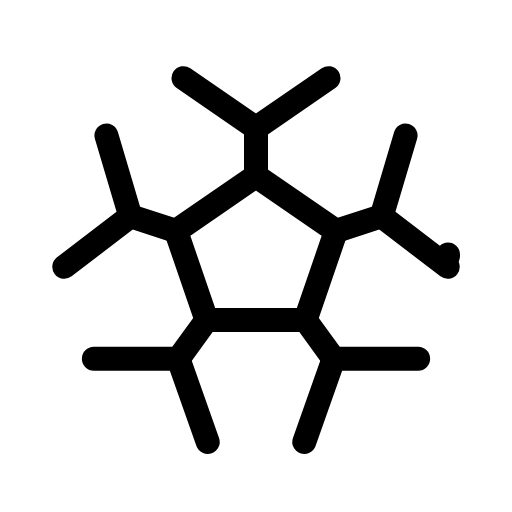
t = 0.00 s
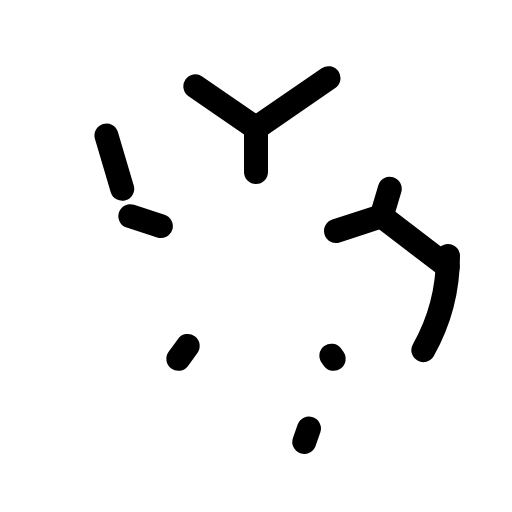
t = 3.30 s
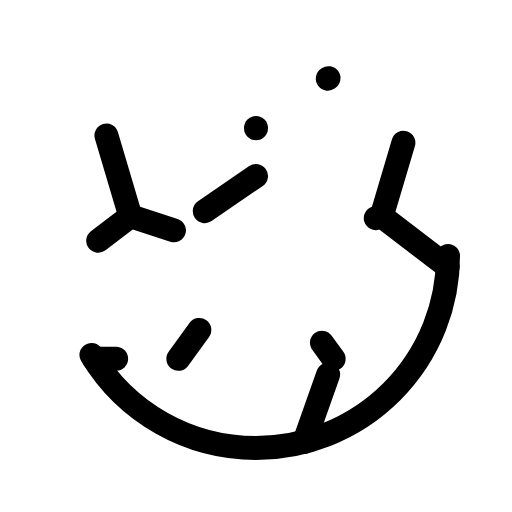
t = 3.68 s
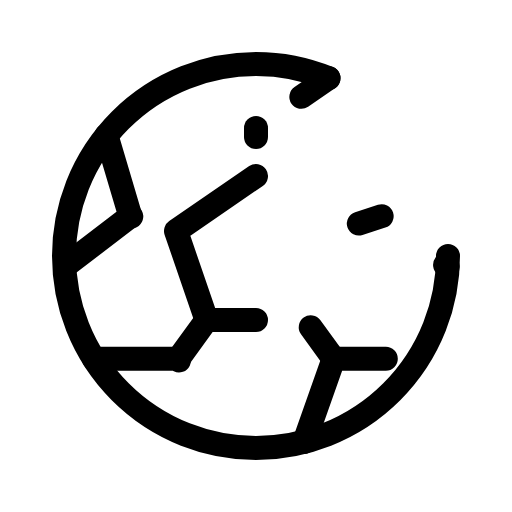
t = 4.05 s
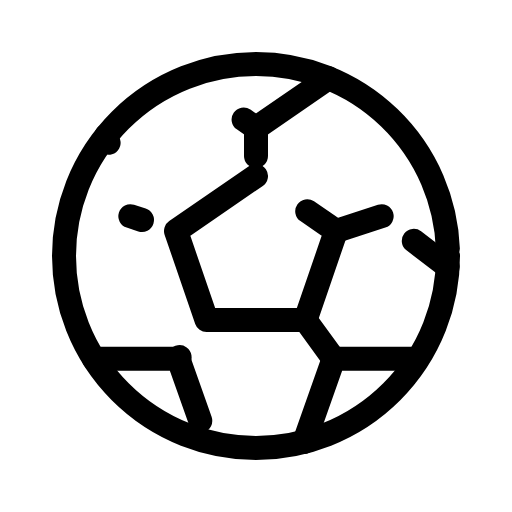
t = 4.43 s

The animated SVG that drew these frames (rendered in a browser with its animation timeline set to each time). Animation: 1 CSS @keyframes rule; one cycle of 4.80 s, repeats indefinitely.

<svg xmlns="http://www.w3.org/2000/svg" viewBox="0 0 256 256">
  <style>
    .draw-line {
      stroke-dasharray: 1;
      stroke-dashoffset: 0;
    }
    svg:hover .draw-line {
      animation: phosphor-draw-in 1.5s ease-in-out infinite;
    }
    @keyframes phosphor-draw-in {
      0%   { stroke-dashoffset: 1; }
      100% { stroke-dashoffset: 0; }
    }
  </style><rect width="256" height="256" fill="none"/><circle cx="128" cy="128" r="96" fill="none" stroke="currentColor" stroke-linecap="round" stroke-linejoin="round" stroke-width="12" class="draw-line" pathLength="1" style="animation-delay: 0s"/><polygon points="128 88 88 115.5 103.28 160 152.72 160 168 115.5 128 88" fill="none" stroke="currentColor" stroke-linecap="round" stroke-linejoin="round" stroke-width="12" class="draw-line" pathLength="1" style="animation-delay: 0.3s"/><line x1="128" y1="64" x2="128" y2="88" fill="none" stroke="currentColor" stroke-linecap="round" stroke-linejoin="round" stroke-width="12" class="draw-line" pathLength="1" style="animation-delay: 0.6s"/><line x1="65.17" y1="108.09" x2="88" y2="115.5" fill="none" stroke="currentColor" stroke-linecap="round" stroke-linejoin="round" stroke-width="12" class="draw-line" pathLength="1" style="animation-delay: 0.9s"/><line x1="89.17" y1="179.42" x2="103.28" y2="160" fill="none" stroke="currentColor" stroke-linecap="round" stroke-linejoin="round" stroke-width="12" class="draw-line" pathLength="1" style="animation-delay: 1.2s"/><line x1="166.83" y1="179.42" x2="152.72" y2="160" fill="none" stroke="currentColor" stroke-linecap="round" stroke-linejoin="round" stroke-width="12" class="draw-line" pathLength="1" style="animation-delay: 1.5s"/><line x1="190.83" y1="108.09" x2="168" y2="115.5" fill="none" stroke="currentColor" stroke-linecap="round" stroke-linejoin="round" stroke-width="12" class="draw-line" pathLength="1" style="animation-delay: 1.8s"/><polyline points="164.25 39.08 128 64 91.75 39.08" fill="none" stroke="currentColor" stroke-linecap="round" stroke-linejoin="round" stroke-width="12" class="draw-line" pathLength="1" style="animation-delay: 2.1s"/><polyline points="223.85 133.42 190.82 108.08 202.77 67.78" fill="none" stroke="currentColor" stroke-linecap="round" stroke-linejoin="round" stroke-width="12" class="draw-line" pathLength="1" style="animation-delay: 2.4s"/><polyline points="53.23 67.78 65.17 108.08 32.15 133.42" fill="none" stroke="currentColor" stroke-linecap="round" stroke-linejoin="round" stroke-width="12" class="draw-line" pathLength="1" style="animation-delay: 2.7s"/><polyline points="152.13 220.94 166.83 179.42 209.08 179.42" fill="none" stroke="currentColor" stroke-linecap="round" stroke-linejoin="round" stroke-width="12" class="draw-line" pathLength="1" style="animation-delay: 3s"/><polyline points="46.92 179.42 89.17 179.42 103.87 220.94" fill="none" stroke="currentColor" stroke-linecap="round" stroke-linejoin="round" stroke-width="12" class="draw-line" pathLength="1" style="animation-delay: 3.3s"/></svg>
